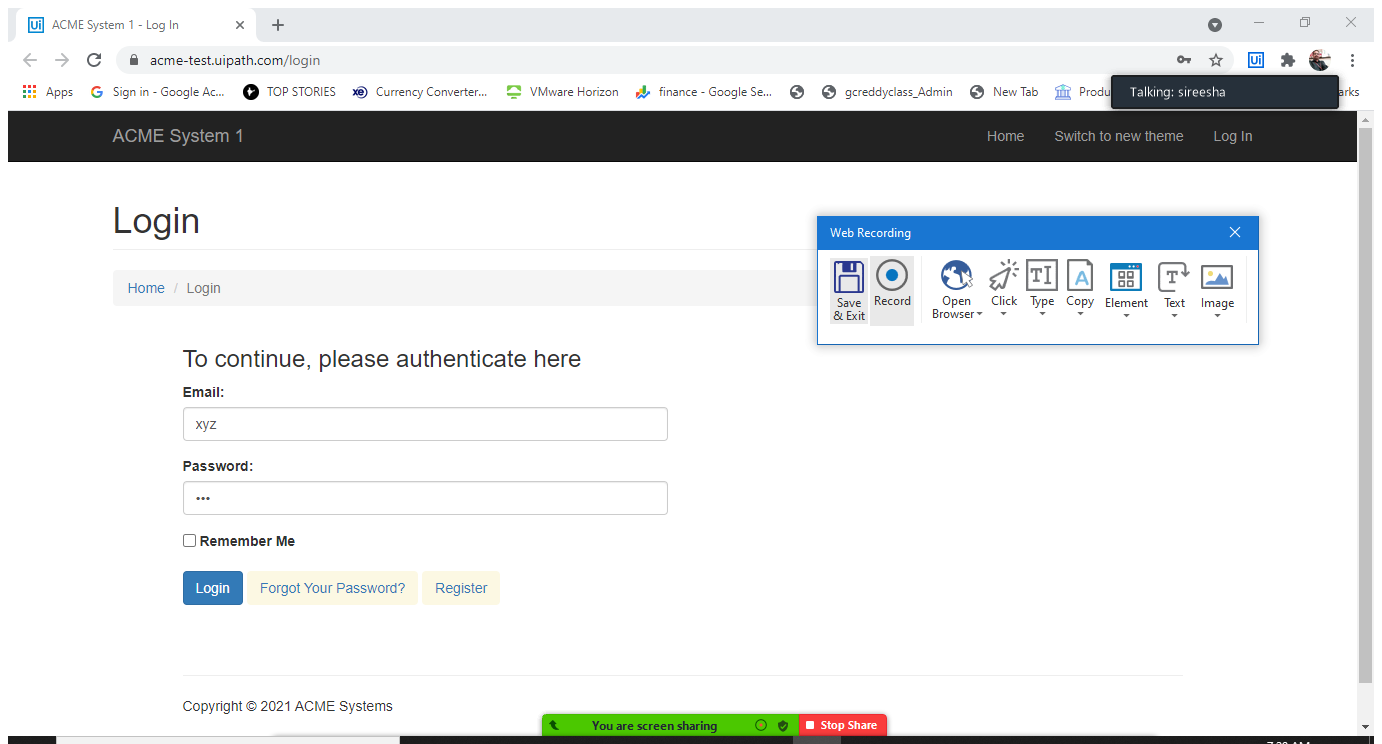
Workflow: Login_Actions

Step 1: Attach Browser 'ACMESyste Page' in window 'ACME System 1 - Log In' (chrome.exe)

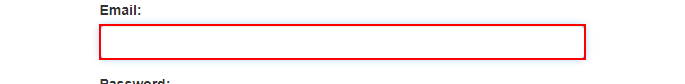
Step 2 [try]: type [in_userName] into the text box

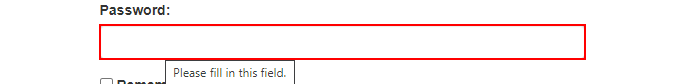
Step 3: type [in_password.ToString] into the text box